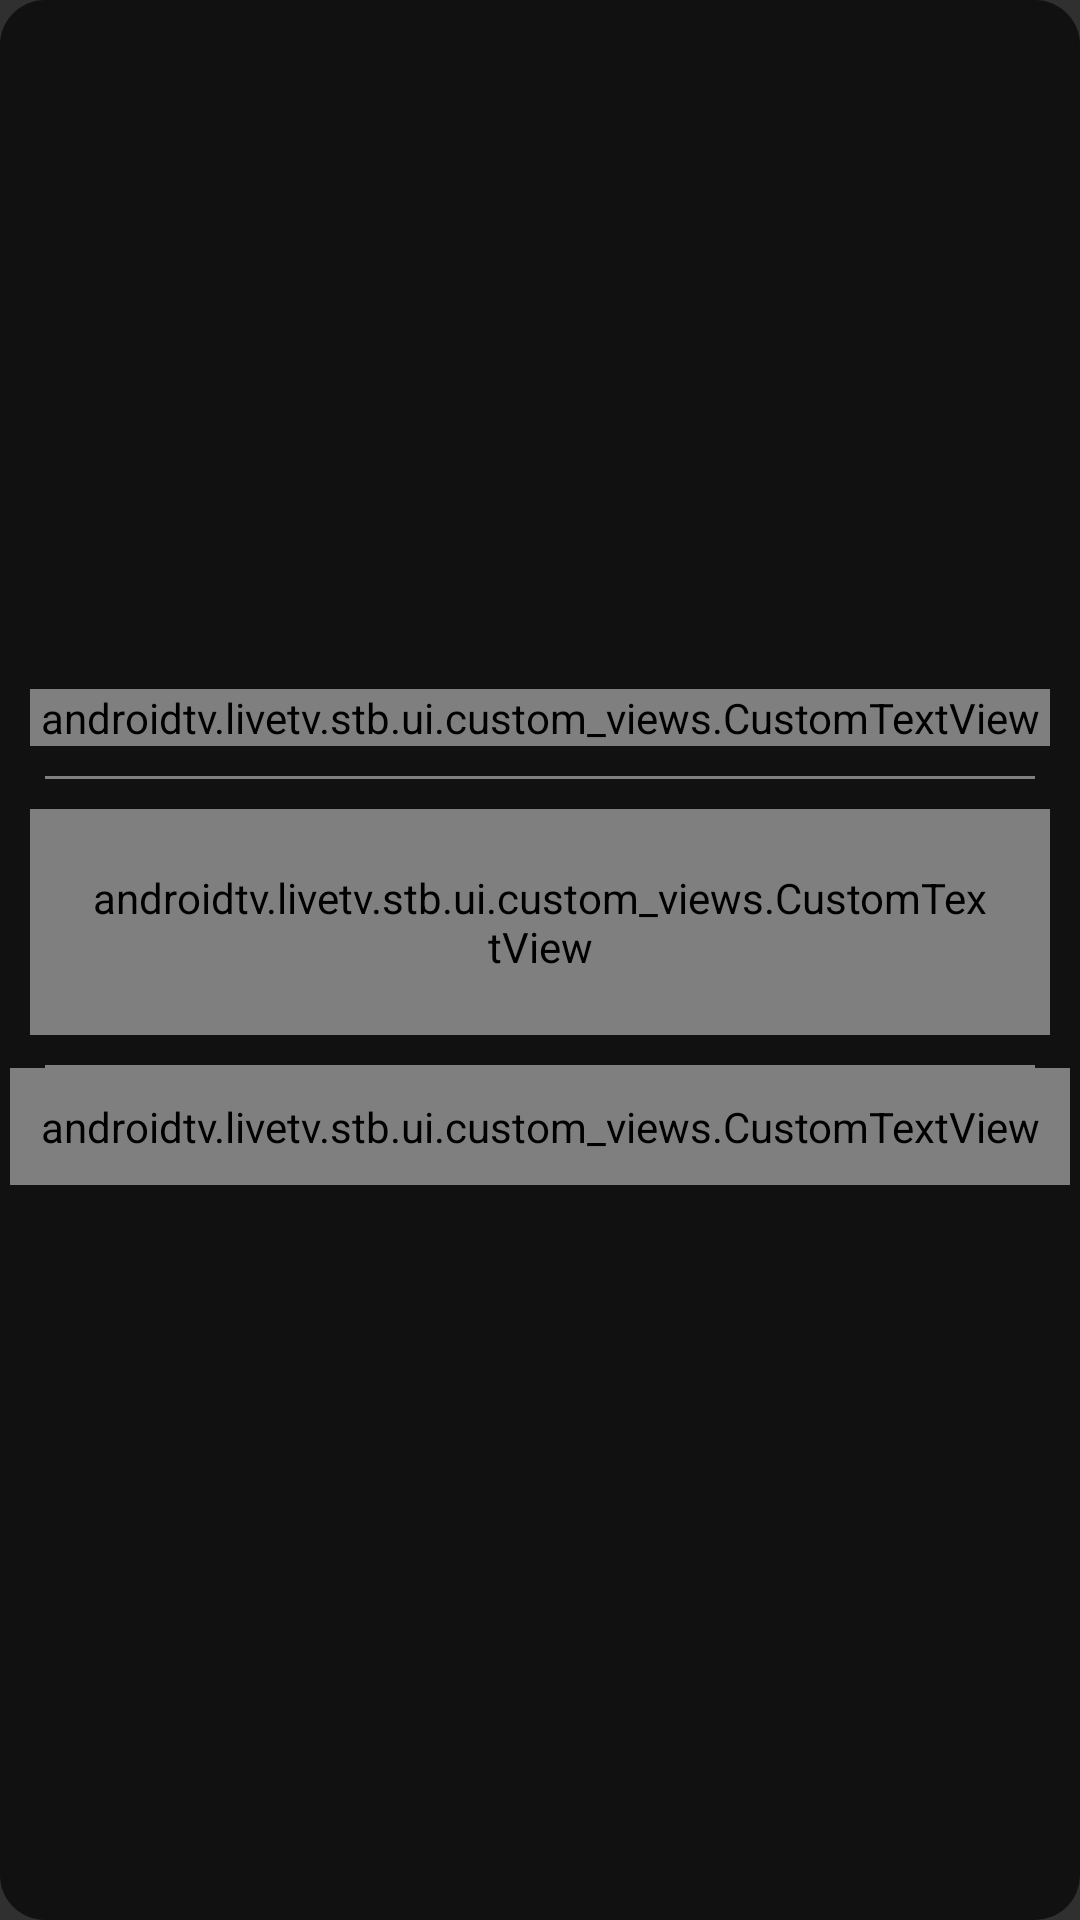

Write the Android layout XML for this screen, with the resource values it uses.
<!-- AndroidManifest.xml: application theme AppTheme -->
<!-- res/layout/fragment_error.xml -->
<?xml version="1.0" encoding="utf-8"?>
<LinearLayout android:id="@+id/layout_error"
    xmlns:android="http://schemas.android.com/apk/res/android"
    android:layout_width="match_parent"
    android:layout_height="wrap_content"
    android:layout_gravity="center"
    android:layout_marginLeft="140dp"
    android:layout_marginRight="140dp"
    android:background="@drawable/round_shape_error"
    android:gravity="center"
    android:orientation="vertical"
    xmlns:app="http://schemas.android.com/apk/res-auto">

    <androidtv.livetv.stb.ui.custom_views.CustomTextView
        android:text="ERROR"
        android:gravity="center_horizontal"
        android:textColor="@color/white"
        android:textSize="25sp"
        android:id="@+id/error"
        app:fontAssetName="@string/font_helvetica_medium"
        android:layout_margin="10dp"
        android:layout_width="match_parent"
        android:layout_height="wrap_content" />

    <View
        android:background="@color/view_line"
        android:layout_width="match_parent"
        android:layout_marginLeft="15dp"
        android:layout_marginRight="15dp"
        android:layout_height="1dp"/>

    <androidtv.livetv.stb.ui.custom_views.CustomTextView
        android:id="@+id/txt_error_msg"
        android:layout_width="match_parent"
        android:layout_height="wrap_content"
        android:layout_gravity="center"
        android:textColor="@color/white"
        android:layout_margin="10dp"
        android:gravity="center_vertical|center_horizontal"
        android:padding="20dp"
        app:fontAssetName="@string/font_exo_regular"
        android:text="sadsadjsdfhsajdfhjksdahfkjsa"
        android:textSize="20sp"
        android:visibility="visible"/>
    <View
        android:layout_width="match_parent"
        android:layout_height="1dip"
        android:layout_marginLeft="15dp"
        android:layout_marginRight="15dp"
        android:background="@color/view_line"/>
    <androidtv.livetv.stb.ui.custom_views.CustomTextView
        android:id="@+id/txt_error_code"
        android:layout_width="wrap_content"
        android:layout_height="wrap_content"
        android:padding="10dp"
        app:fontAssetName="@string/font_helvetica_regular"
        android:layout_marginBottom="5dp"
        android:textColor="@color/white"
        android:gravity="center_horizontal"
        android:text="ERROR CODE 98978"/>

    <LinearLayout
        android:id="@+id/layout_err_btns"
        android:layout_width="wrap_content"
        android:layout_height="wrap_content"
        android:layout_gravity="center"
        android:layout_margin="10dp"
        android:orientation="horizontal">

        <Button
            android:id="@+id/btn_positive"
            android:layout_width="0dip"
            android:layout_height="40dp"
            android:visibility="gone"
            android:textColor="@color/color_black"
            android:background="@drawable/button_round_shape"
            android:layout_weight="1"
            android:focusable="true"
            android:text="SETTINGS"/>

        <Button
            android:layout_marginLeft="20dp"
            android:id="@+id/btn_negative"
            android:layout_width="0dip"
            android:layout_height="40dp"
            android:layout_weight="1"
            android:text="negative"
            android:visibility="gone"
            android:textColor="@color/color_black"
            android:background="@drawable/button_round_shape"/>
    </LinearLayout>

</LinearLayout>
<!-- resources referenced by this layout -->
<resources>
  <color name="color_black">#111111</color>
  <color name="view_line">#808080</color>
  <color name="white">#FFFFFF</color>
  <!-- drawable button_round_shape (drawable) -->
  <?xml version="1.0" encoding="utf-8"?>
  <selector xmlns:android="http://schemas.android.com/apk/res/android" android:exitFadeDuration="@android:integer/config_shortAnimTime">
  
      <item android:drawable="@drawable/button_selected" android:state_focused="true" android:state_pressed="false"/>
      <item android:drawable="@drawable/button_not_selected"/>
  
  </selector>
  <!-- drawable round_shape_error (drawable) -->
  <?xml version="1.0" encoding="utf-8"?>
  <shape xmlns:android="http://schemas.android.com/apk/res/android"
      android:shape="rectangle" >
  
      <gradient android:startColor="@android:color/transparent"
          android:endColor="@android:color/transparent"
          android:angle="90"/>
  
      <corners android:bottomLeftRadius="15dp"
          android:topLeftRadius="15dp"
          android:bottomRightRadius="15dp"
          android:topRightRadius="15dp" />
  
      <solid android:color="@color/color_black"/>
  
  </shape>
  <string name="font_exo_regular">Exo2-Regular_0.otf</string>
  <string name="font_helvetica_medium">Helvetica_Neue_Medium.ttf</string>
  <string name="font_helvetica_regular">HelveticaNeue.ttf</string>
  <style name="AppTheme" parent="Theme.AppCompat.NoActionBar">
          
          <item name="colorPrimary">@color/colorPrimary</item>
          <item name="colorPrimaryDark">@color/colorPrimaryDark</item>
          <item name="colorAccent">@color/colorAccent</item>
          <item name="android:windowNoTitle">true</item>
          <item name="android:windowActionBar">false</item>
          <item name="android:windowFullscreen">true</item>
          <item name="android:windowContentOverlay">@null</item>
      </style>
  <!-- drawable button_selected (drawable-v24) -->
  <?xml version="1.0" encoding="utf-8"?>
  <shape xmlns:android="http://schemas.android.com/apk/res/android"
      android:shape="rectangle" >
  
      <solid android:color="@color/red_selector" />
  
      <stroke
          android:width="2dp"
          android:color="@color/red_selector" />
  
      <corners
          android:bottomLeftRadius="20dp"
          android:bottomRightRadius="20dp"
          android:topLeftRadius="20dp"
          android:topRightRadius="20dp" />
  
  </shape>
  <!-- drawable button_not_selected (drawable-v24) -->
  <?xml version="1.0" encoding="utf-8"?>
  <shape xmlns:android="http://schemas.android.com/apk/res/android"
      android:shape="rectangle" >
  
      <solid android:color="@color/white" />
  
      <stroke
          android:width="2dp"
          android:color="@color/white" />
  
      <corners
          android:bottomLeftRadius="20dp"
          android:bottomRightRadius="20dp"
          android:topLeftRadius="20dp"
          android:topRightRadius="20dp" />
  
  </shape>
  <color name="colorPrimary">#3F51B5</color>
  <color name="colorPrimaryDark">#303F9F</color>
  <color name="colorAccent">#FF4081</color>
  <color name="red_selector">#9e1e27</color>
</resources>
